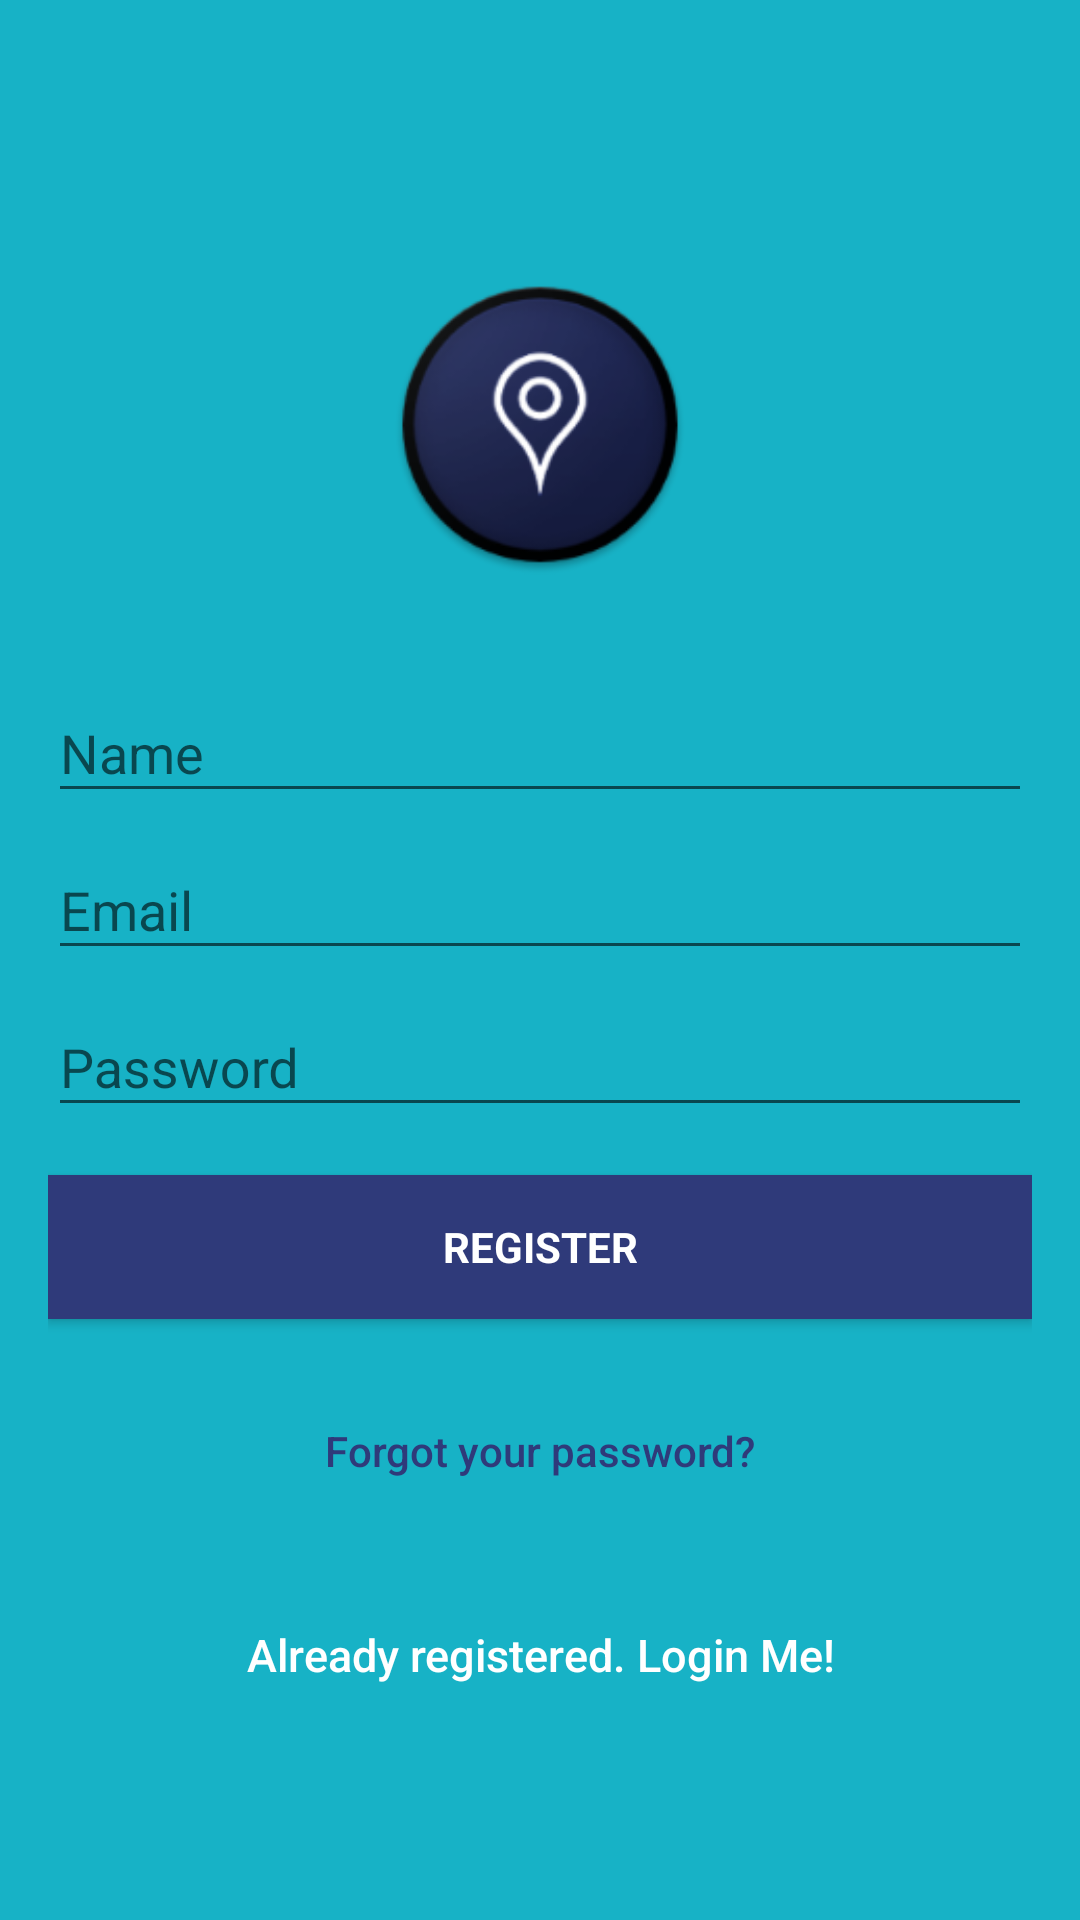

Android layout source for this screen:
<!-- AndroidManifest.xml: application theme AppTheme -->
<!-- res/layout/activity_signup.xml -->
<?xml version="1.0" encoding="utf-8"?>

<android.support.design.widget.CoordinatorLayout xmlns:android="http://schemas.android.com/apk/res/android"
xmlns:app="http://schemas.android.com/apk/res-auto"
xmlns:tools="http://schemas.android.com/tools"
android:layout_width="match_parent"
android:layout_height="match_parent"
android:fitsSystemWindows="true"
tools:context="com.example.admin.myproject.SignupActivity">

<LinearLayout
    android:layout_width="fill_parent"
    android:layout_height="fill_parent"
    android:background="@color/colorPrimary"
    android:gravity="center"
    android:orientation="vertical"
    android:padding="@dimen/activity_horizontal_margin"
    android:weightSum="1">

    <ImageView
        android:layout_width="@dimen/logo_w_h"
        android:layout_height="@dimen/logo_w_h"
        android:src="@mipmap/ic_launcher"
        android:layout_weight="0.36" />

    <android.support.design.widget.TextInputLayout
        android:layout_width="match_parent"
        android:layout_height="wrap_content">

        <EditText
            android:id="@+id/name"
            android:layout_width="match_parent"
            android:layout_height="wrap_content"
            android:hint="Name"
            android:inputType="text"
            android:maxLines="1"
            android:singleLine="true"
            android:textColor="@android:color/white" />

    </android.support.design.widget.TextInputLayout>

    <android.support.design.widget.TextInputLayout
        android:layout_width="match_parent"
        android:layout_height="wrap_content">

        <EditText
            android:id="@+id/email"
            android:layout_width="match_parent"
            android:layout_height="wrap_content"
            android:hint="@string/email"
            android:inputType="textEmailAddress"
            android:maxLines="1"
            android:singleLine="true"
            android:textColor="@android:color/white" />

    </android.support.design.widget.TextInputLayout>

    <android.support.design.widget.TextInputLayout
        android:layout_width="match_parent"
        android:layout_height="wrap_content">

        <EditText
            android:id="@+id/password"
            android:layout_width="match_parent"
            android:layout_height="wrap_content"
            android:focusableInTouchMode="true"
            android:hint="@string/hint_password"
            android:imeActionId="@+id/login"
            android:imeOptions="actionUnspecified"
            android:inputType="textPassword"
            android:maxLines="1"
            android:singleLine="true"
            android:textColor="@android:color/white" />

    </android.support.design.widget.TextInputLayout>

    <Button
        android:id="@+id/sign_up_button"
        style="?android:textAppearanceSmall"
        android:layout_width="match_parent"
        android:layout_height="wrap_content"
        android:layout_marginTop="16dp"
        android:background="@color/colorAccent"
        android:text="@string/action_sign_in_short"
        android:textColor="@android:color/white"
        android:textStyle="bold" />

    <Button
        android:id="@+id/btn_reset_password"
        android:layout_width="fill_parent"
        android:layout_height="wrap_content"
        android:layout_marginTop="20dip"
        android:background="@null"
        android:text="@string/btn_forgot_password"
        android:textAllCaps="false"
        android:textColor="@color/colorAccent" />

    

    <Button
        android:id="@+id/sign_in_button"
        android:layout_width="fill_parent"
        android:layout_height="wrap_content"
        android:layout_marginTop="20dip"
        android:background="@null"
        android:text="@string/btn_link_to_login"
        android:textAllCaps="false"
        android:textColor="@color/white"
        android:textSize="15dp" />
</LinearLayout>

<ProgressBar
    android:id="@+id/progressBar"
    android:layout_width="30dp"
    android:layout_height="30dp"
    android:layout_gravity="center|bottom"
    android:layout_marginBottom="20dp"
    android:visibility="gone" />
</android.support.design.widget.CoordinatorLayout>
<!-- resources referenced by this layout -->
<resources>
  <color name="colorAccent">#2f3a7a</color>
  <color name="colorPrimary">#17b2c6</color>
  <color name="white">#ffffff</color>
  <dimen name="activity_horizontal_margin">16dp</dimen>
  <dimen name="logo_w_h">100dp</dimen>
  <!-- mipmap ic_launcher: png bitmap (mipmap-hdpi, 7161 bytes) -->
  <string name="action_sign_in_short">Register</string>
  <string name="btn_forgot_password">Forgot your password?</string>
  <string name="btn_link_to_login">Already registered. Login Me!</string>
  <string name="email">Email</string>
  <string name="hint_password">Password</string>
  <style name="AppTheme" parent="Theme.AppCompat.Light.NoActionBar">
          
          <item name="windowNoTitle">true</item>
          <item name="windowActionBar">false</item>
          <item name="colorPrimary">@color/colorPrimary</item>
          <item name="colorPrimaryDark">@android:color/holo_blue_dark</item>
          <item name="colorAccent">@color/colorAccent </item>
          <item name="android:textColorPrimary">@android:color/background_dark</item>
      </style>
</resources>
